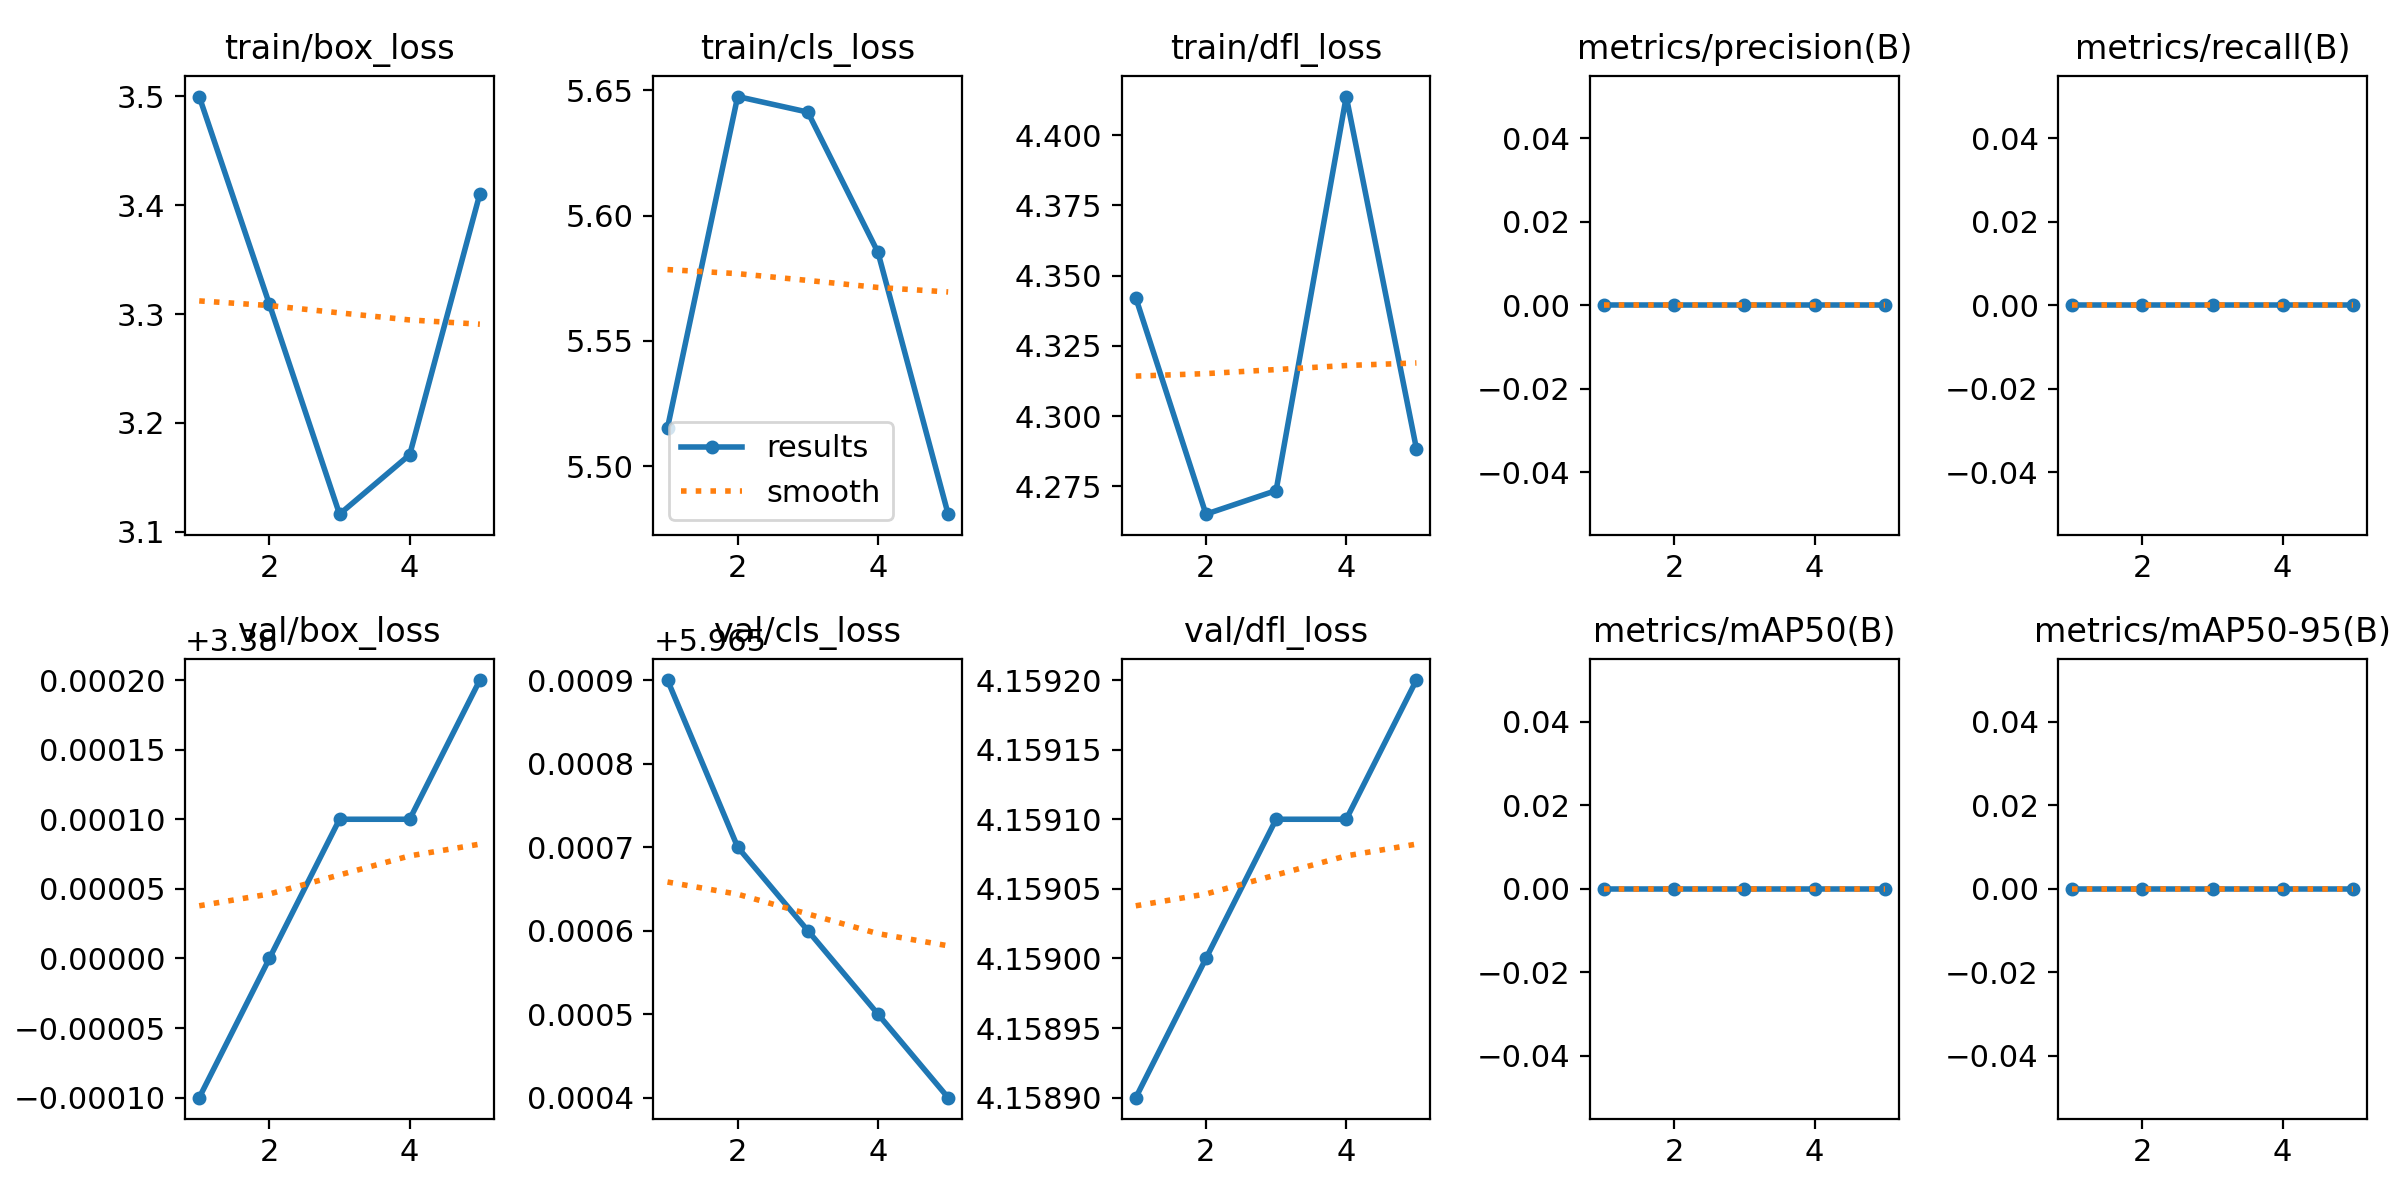

The data file committed next to this chart (first rows):
epoch, train/box_loss, train/cls_loss, train/dfl_loss, metrics/precision(B), metrics/recall(B), metrics/mAP50(B), metrics/mAP50-95(B), val/box_loss, val/cls_loss, val/dfl_loss, lr/pg0, lr/pg1, lr/pg2
1, 3.5, 5.515, 4.342, 0, 0, 0, 0, 3.38, 5.966, 4.159, 0, 0, 0
2, 3.309, 5.647, 4.265, 0, 0, 0, 0, 3.38, 5.966, 4.159, 9.5438e-07, 9.5438e-07, 9.5438e-07
3, 3.116, 5.641, 4.274, 0, 0, 0, 0, 3.38, 5.966, 4.159, 1.4375e-06, 1.4375e-06, 1.4375e-06
4, 3.171, 5.585, 4.414, 0, 0, 0, 0, 3.38, 5.965, 4.159, 1.4494e-06, 1.4494e-06, 1.4494e-06
5, 3.41, 5.481, 4.288, 0, 0, 0, 0, 3.38, 5.965, 4.159, 9.9008e-07, 9.9008e-07, 9.9008e-07
